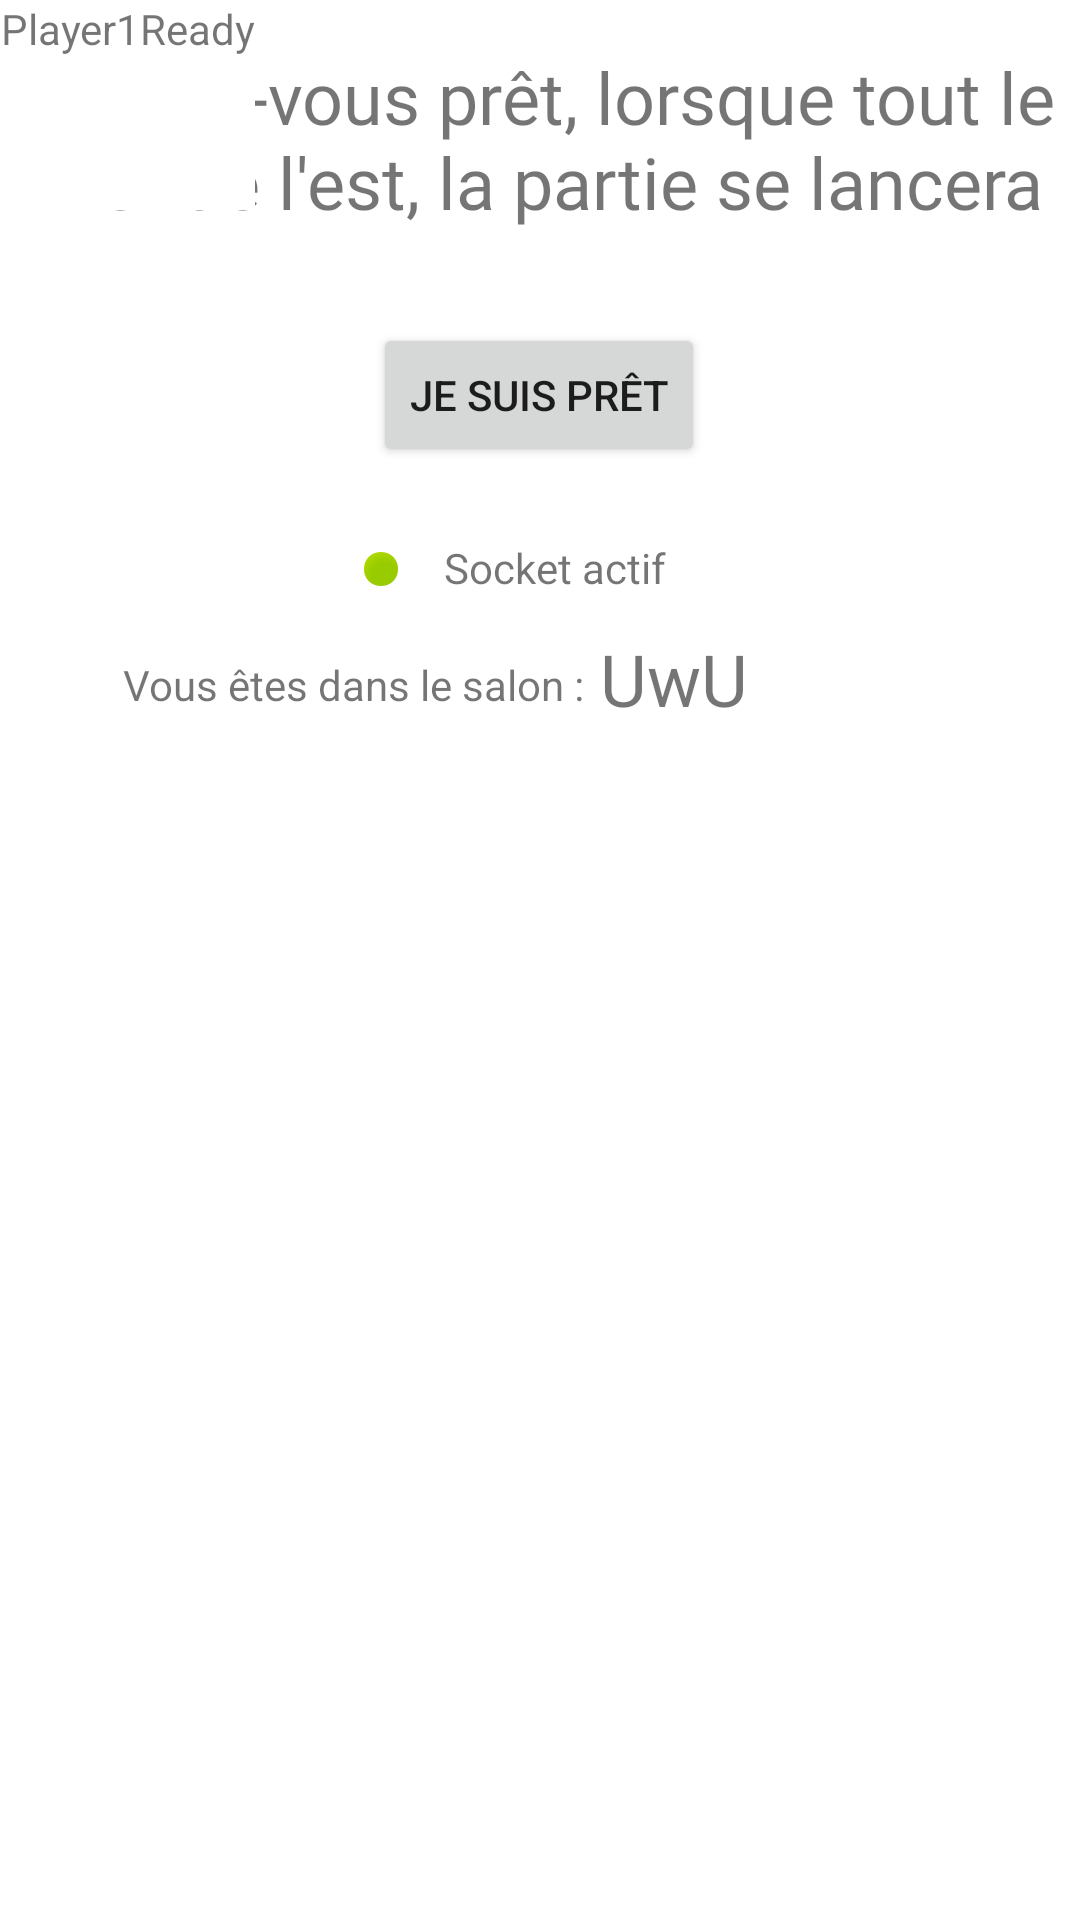

Reconstruct the res/layout file that produces this screen, plus the resources it refers to.
<!-- AndroidManifest.xml: application theme Theme.DIM_Space_Team -->
<!-- res/layout/in_room.xml -->
<?xml version="1.0" encoding="utf-8"?>
<androidx.constraintlayout.widget.ConstraintLayout xmlns:android="http://schemas.android.com/apk/res/android"
    xmlns:app="http://schemas.android.com/apk/res-auto"
    xmlns:tools="http://schemas.android.com/tools"
    android:layout_width="match_parent"
    android:layout_height="match_parent"
    tools:context=".in_room_Activity">

    <ImageView
        android:id="@+id/imageView6"
        android:layout_width="wrap_content"
        android:layout_height="wrap_content"
        android:layout_marginTop="3dp"
        app:layout_constraintEnd_toEndOf="parent"
        app:layout_constraintStart_toStartOf="parent"
        app:layout_constraintTop_toBottomOf="@+id/textView11"
        tools:srcCompat="@drawable/ic_undraw_maker_launch_re_rq81"
        android:contentDescription="@string/background_room_image" />

    <TextView
        android:id="@+id/room_text2"
        android:layout_width="wrap_content"
        android:layout_height="wrap_content"
        android:layout_marginTop="16dp"
        android:layout_marginBottom="31dp"
        android:fontFamily="@font/aldrich"
        android:text="@string/label_start_lobby"
        android:textAlignment="center"
        android:textSize="24sp"
        app:layout_constraintBottom_toTopOf="@+id/button8"
        app:layout_constraintEnd_toEndOf="parent"
        app:layout_constraintStart_toStartOf="parent"
        app:layout_constraintTop_toTopOf="parent" />

    <Button
        android:id="@+id/button8"
        android:layout_width="wrap_content"
        android:layout_height="wrap_content"
        android:layout_marginStart="138dp"
        android:layout_marginTop="31dp"
        android:layout_marginEnd="139dp"
        android:text="@string/ready_button"
        app:layout_constraintEnd_toEndOf="parent"
        app:layout_constraintStart_toStartOf="parent"
        app:layout_constraintTop_toBottomOf="@+id/room_text2" />

    <TextView
        android:id="@+id/textView11"
        android:layout_width="wrap_content"
        android:layout_height="wrap_content"
        android:layout_marginStart="13dp"
        android:layout_marginTop="24dp"
        android:layout_marginEnd="169dp"
        android:layout_marginBottom="4dp"
        android:text="@string/actif_socket_label"
        app:layout_constraintBottom_toTopOf="@+id/imageView6"
        app:layout_constraintEnd_toEndOf="parent"
        app:layout_constraintStart_toEndOf="@+id/imageView7"
        app:layout_constraintTop_toBottomOf="@+id/button8" />

    <ImageView
        android:id="@+id/imageView7"
        android:layout_width="wrap_content"
        android:layout_height="wrap_content"
        android:layout_marginStart="150dp"
        android:layout_marginTop="105dp"
        android:layout_marginBottom="4dp"
        app:layout_constraintBottom_toTopOf="@+id/imageView6"
        app:layout_constraintEnd_toStartOf="@+id/textView11"
        app:layout_constraintStart_toStartOf="parent"
        app:layout_constraintTop_toBottomOf="@+id/room_text2"
        app:srcCompat="@android:drawable/presence_online"
        tools:ignore="ImageContrastCheck"
        android:contentDescription="@string/avatar_image" />

    <TextView
        android:id="@+id/textView12"
        android:layout_width="wrap_content"
        android:layout_height="wrap_content"
        android:layout_marginTop="20dp"
        android:layout_marginEnd="5dp"
        android:text="@string/room_label"
        app:layout_constraintEnd_toStartOf="@+id/textView13"
        app:layout_constraintTop_toBottomOf="@+id/textView11" />

    <TextView
        android:id="@+id/textView13"
        android:layout_width="wrap_content"
        android:layout_height="wrap_content"
        android:layout_marginStart="200dp"
        android:layout_marginTop="210dp"
        android:text="@string/salon_name"
        android:textSize="24sp"
        app:layout_constraintStart_toStartOf="parent"
        app:layout_constraintTop_toTopOf="parent" />

    <LinearLayout
        android:layout_width="wrap_content"
        android:layout_height="0dp"
        android:orientation="vertical"
        tools:layout_editor_absoluteX="16dp"
        tools:layout_editor_absoluteY="320dp">

        <LinearLayout
            android:layout_width="match_parent"
            android:layout_height="wrap_content"
            android:background="#FFFFFF"
            android:orientation="horizontal"
            android:textAlignment="inherit">

            <ImageView
                android:id="@+id/imageView8"
                android:layout_width="wrap_content"
                android:layout_height="70dp"
                android:layout_weight="1"
                android:contentDescription="@string/avatar_image2"
                tools:ignore="ImageContrastCheck"
                tools:srcCompat="@tools:sample/avatars" />

            <TextView
                android:id="@+id/textView14"
                android:layout_width="wrap_content"
                android:layout_height="wrap_content"
                android:layout_weight="1"
                android:text="@string/player1_name"
                android:textAlignment="center" />

            <TextView
                android:id="@+id/textView15"
                android:layout_width="wrap_content"
                android:layout_height="wrap_content"
                android:layout_weight="1"
                android:text="@string/ready_label_player1"
                android:textAlignment="center" />
        </LinearLayout>
    </LinearLayout>

</androidx.constraintlayout.widget.ConstraintLayout>
<!-- resources referenced by this layout -->
<resources>
  <!-- drawable ic_undraw_maker_launch_re_rq81: vector/xml drawable (drawable, 20415 chars, omitted) -->
  <string name="actif_socket_label">Socket actif</string>
  <string name="avatar_image">TODO</string>
  <string name="avatar_image2">TODO</string>
  <string name="background_room_image">TODO</string>
  <string name="label_start_lobby">Mettez-vous prêt, lorsque tout le monde l\'est, la partie se lancera</string>
  <string name="player1_name">Player1</string>
  <string name="ready_button">Je suis prêt</string>
  <string name="ready_label_player1">Ready</string>
  <string name="room_label">Vous êtes dans le salon :</string>
  <string name="salon_name">UwU</string>
  <style name="Theme.DIM_Space_Team" parent="Theme.MaterialComponents.DayNight.DarkActionBar">
          
          <item name="colorPrimary">@color/purple_500</item>
          <item name="colorPrimaryVariant">@color/purple_700</item>
          <item name="colorOnPrimary">@color/white</item>
          
          <item name="colorSecondary">@color/teal_200</item>
          <item name="colorSecondaryVariant">@color/teal_700</item>
          <item name="colorOnSecondary">@color/black</item>
          
          <item name="android:statusBarColor" tools:targetApi="l">?attr/colorPrimaryVariant</item>
          
      </style>
  <!-- not gathered from this repository: default colours our renderer supplied (Android Studio template values) -->
  <color name="purple_500">#FF6200EE</color>
  <color name="purple_700">#FF3700B3</color>
  <color name="teal_200">#FF03DAC5</color>
  <color name="teal_700">#FF018786</color>
  <color name="black">#FF000000</color>
  <color name="white">#FFFFFFFF</color>
</resources>
